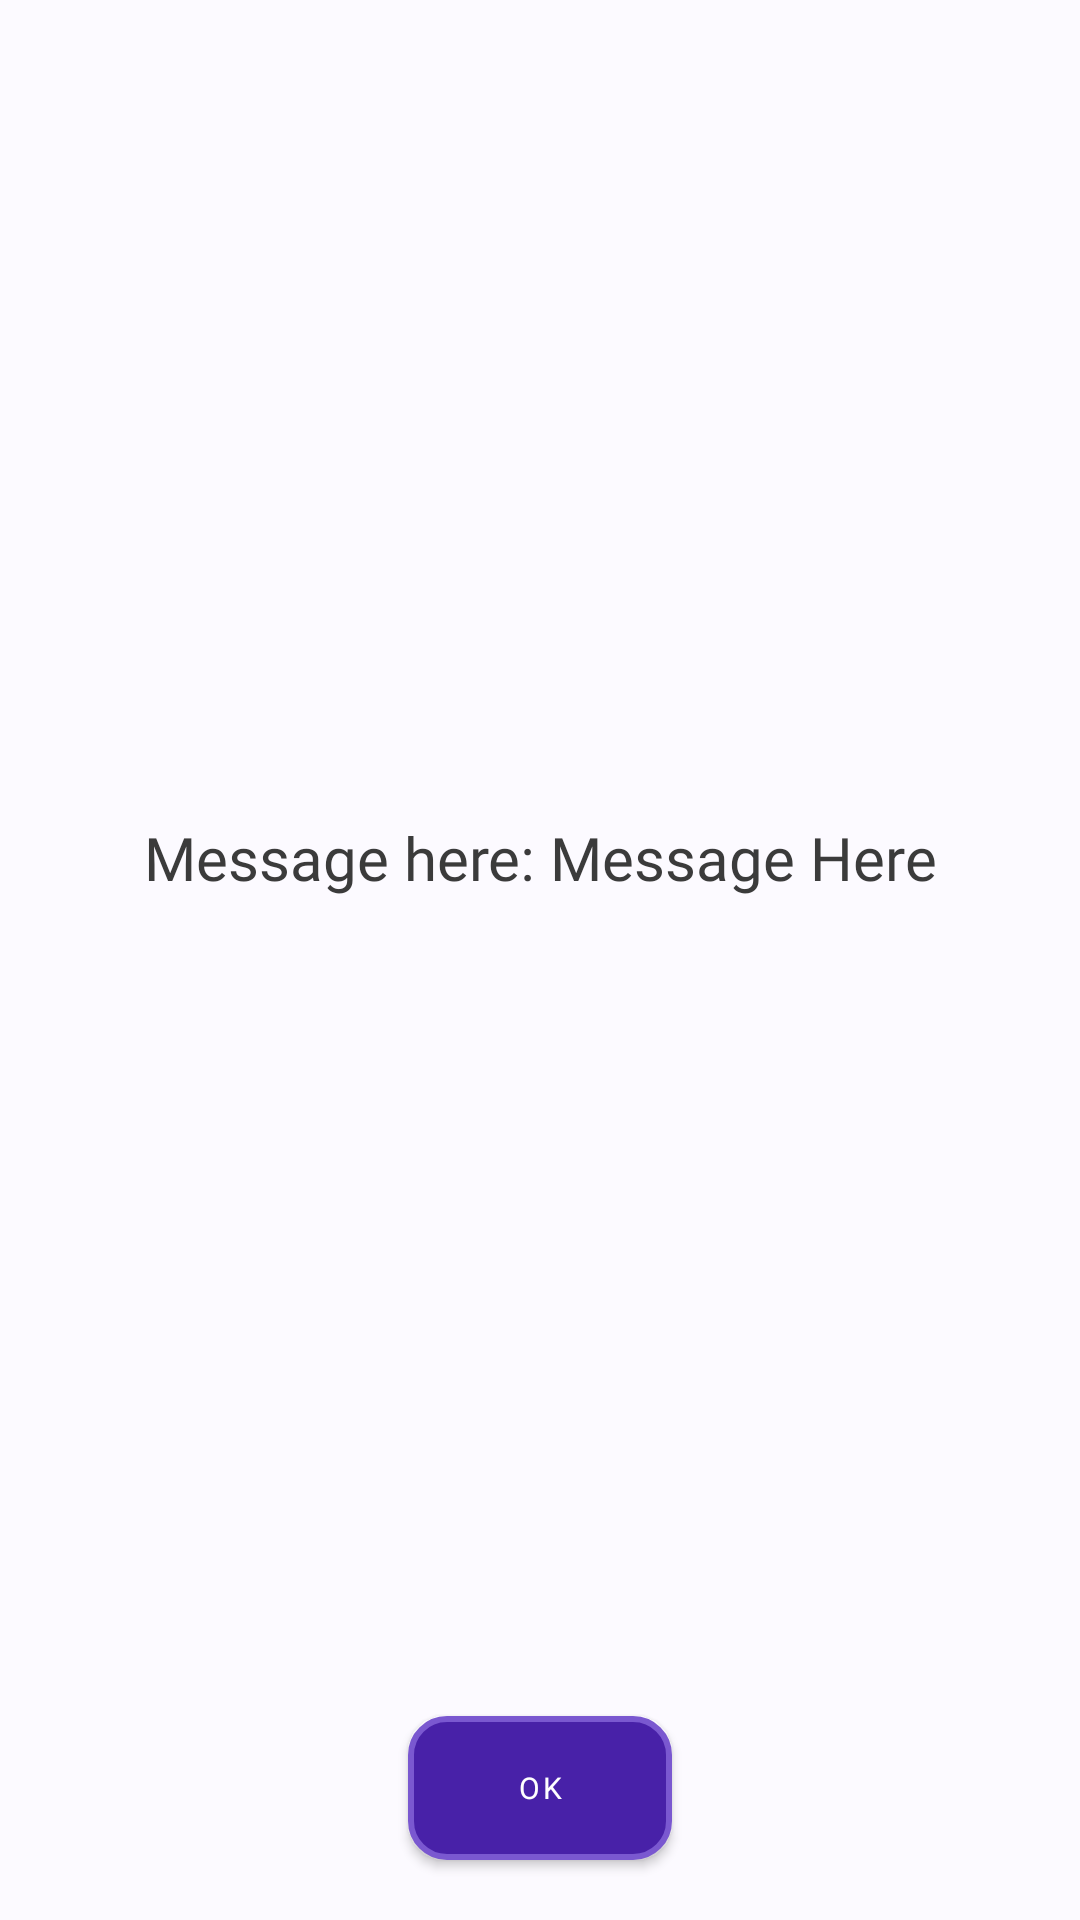

Android layout source for this screen:
<!-- AndroidManifest.xml: application theme Theme.Tutoriapp -->
<!-- res/layout/dialog_endofassessment.xml -->
<?xml version="1.0" encoding="utf-8"?>
<androidx.constraintlayout.widget.ConstraintLayout xmlns:android="http://schemas.android.com/apk/res/android"
    xmlns:app="http://schemas.android.com/apk/res-auto"
    android:layout_width="match_parent"
    android:layout_height="200dp"
    android:background="@color/ghost_white">

    <TextView
        android:id="@+id/messageText"
        style="@style/dashboard_string_style_description_module_0"
        android:layout_width="0dp"
        android:layout_height="wrap_content"
        android:minHeight="100dp"
        android:padding="20dp"
        android:textAlignment="center"
        android:gravity="center"
        android:text="Message here: Message Here"
        android:textSize="20dp"
        app:layout_constraintBottom_toTopOf="@+id/btnOk"
        app:layout_constraintEnd_toEndOf="parent"
        app:layout_constraintStart_toStartOf="parent"
        app:layout_constraintTop_toTopOf="parent" />

    <Button
        android:id="@+id/btnOk"
        style="@style/Widget.MaterialComponents.Button.UnelevatedButton"
        android:layout_width="wrap_content"
        android:layout_height="wrap_content"
        android:layout_weight="1"
        android:layout_margin="20dp"
        android:background="@drawable/custom_button_background"
        android:fontFamily="@font/poppins_semibold"
        android:text="Ok"
        android:textColor="@color/white"
        android:textSize="10sp"
        app:layout_constraintBottom_toBottomOf="parent"
        app:layout_constraintEnd_toEndOf="parent"
        app:layout_constraintStart_toStartOf="parent" />

</androidx.constraintlayout.widget.ConstraintLayout>
<!-- resources referenced by this layout -->
<resources>
  <color name="ghost_white">#fcfaff</color>
  <color name="white">#FFFFFFFF</color>
  <!-- drawable custom_button_background (drawable) -->
  <?xml version="1.0" encoding="utf-8"?>
  <shape xmlns:android="http://schemas.android.com/apk/res/android" android:shape="rectangle">
      <solid android:color="#4821a8"/>
      <corners android:radius="12dp"/>
      <stroke android:width="2dp" android:color="#7A58D0"/>
  </shape>
  <style name="Widget.MaterialComponents.Button.UnelevatedButton" parent="Widget.MaterialComponents.Button">
          <item name="android:background">@null</item>
          <item name="backgroundTint">@null</item>
      </style>
  <style name="dashboard_string_style_description_module_0">
          <item name="fontFamily">@font/poppins_medium</item>
          <item name="android:textColor">@color/black_olive</item>
          <item name="android:textSize">12sp</item>
      </style>
  <style name="Theme.Tutoriapp" parent="Base.Theme.Tutoriapp">
          <item name="android:statusBarColor">@color/ghost_white</item>
      </style>
  <color name="black_olive">#3B3B3B</color>
  <style name="Base.Theme.Tutoriapp" parent="Theme.Material3.DayNight.NoActionBar">
          
      </style>
</resources>
